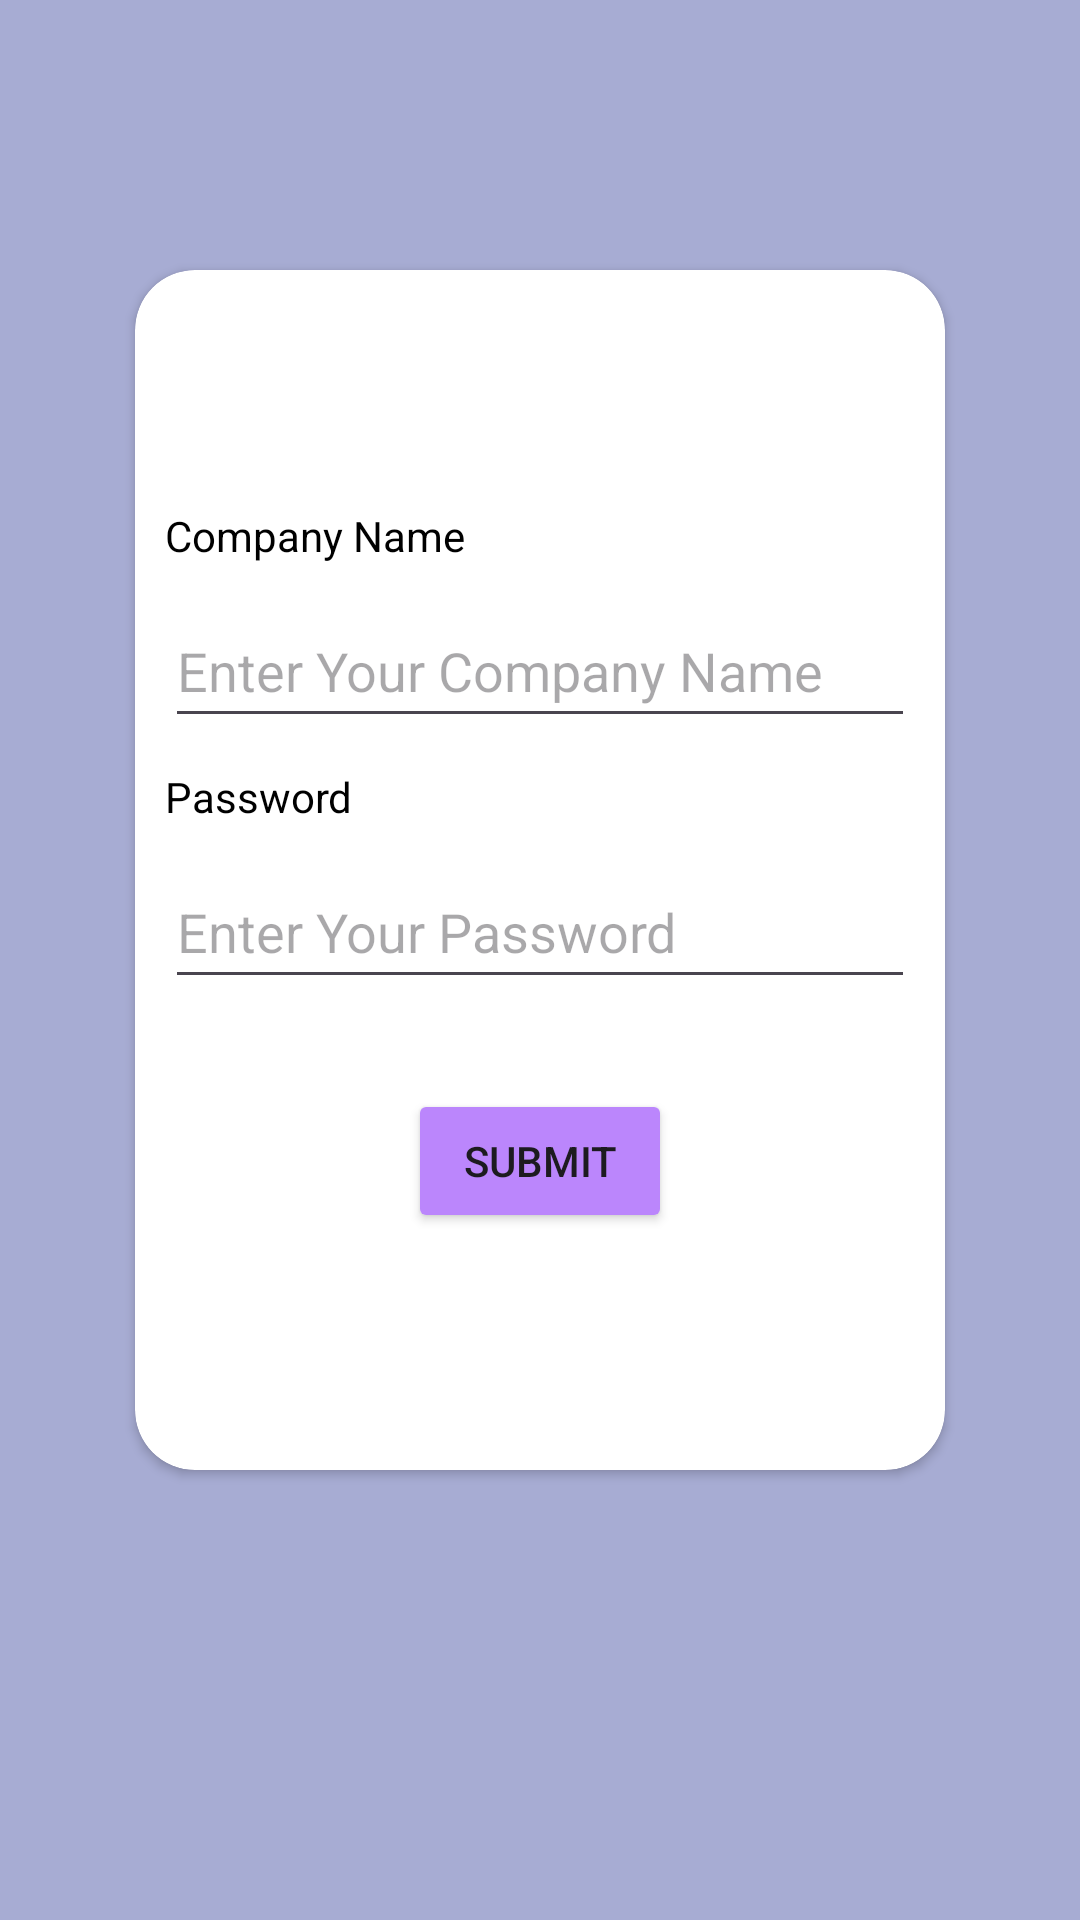

Write the Android layout XML for this screen, with the resource values it uses.
<!-- AndroidManifest.xml: application theme Base.Theme.ERPModel -->
<!-- res/layout/activity_login.xml -->
<?xml version="1.0" encoding="utf-8"?>
<LinearLayout  xmlns:android="http://schemas.android.com/apk/res/android"
    xmlns:app="http://schemas.android.com/apk/res-auto"
    xmlns:tools="http://schemas.android.com/tools"
    android:layout_width="match_parent"
    android:layout_height="match_parent"
    tools:context=".Login"
    android:gravity="center"
    android:background="#A7ACD3">

    <androidx.cardview.widget.CardView
        android:layout_width="270dp"
        android:layout_height="400dp"
        app:cardCornerRadius="20dp"
        android:layout_marginBottom="30dp"
        android:backgroundTint="#FFFFFF"
        android:elevation="30dp"
        android:outlineSpotShadowColor="@color/black"
        >

        <LinearLayout
            android:layout_width="match_parent"
            android:layout_height="wrap_content"
            android:layout_gravity="center_vertical"
            android:orientation="vertical"
            >
            <TextView
                android:layout_width="wrap_content"
                android:layout_height="wrap_content"
                android:text="@string/cmpy"
                android:layout_marginLeft="10dp"
                android:textColor="@color/black"/>

            <EditText
                android:layout_width="match_parent"
                android:layout_height="48dp"
                android:layout_margin="10dp"
                android:hint="@string/company"
                android:inputType="text"/>

            <TextView
                android:layout_width="wrap_content"
                android:layout_height="wrap_content"
                android:text="@string/pswd"
                android:textColor="@color/black"
                android:layout_marginLeft="10dp"/>

            <EditText
                android:layout_width="match_parent"
                android:layout_height="48dp"
                android:layout_margin="10dp"
                android:hint="@string/password"
                android:inputType="textPassword"
                />

            <Button
                android:layout_width="wrap_content"
                android:layout_height="wrap_content"
                android:layout_gravity="center"
                android:layout_marginTop="20dp"
                android:backgroundTint="@color/purple_200"
                android:text="@string/submit"

                />


        </LinearLayout>

    </androidx.cardview.widget.CardView>

</LinearLayout>
<!-- resources referenced by this layout -->
<resources>
  <color name="black">#FF000000</color>
  <color name="purple_200">#FFBB86FC</color>
  <string name="cmpy">Company Name</string>
  <string name="company">Enter Your Company Name</string>
  <string name="password">Enter Your Password</string>
  <string name="pswd">Password</string>
  <string name="submit">Submit</string>
  <style name="Base.Theme.ERPModel" parent="Theme.Material3.DayNight.NoActionBar">
          
          
      </style>
</resources>
